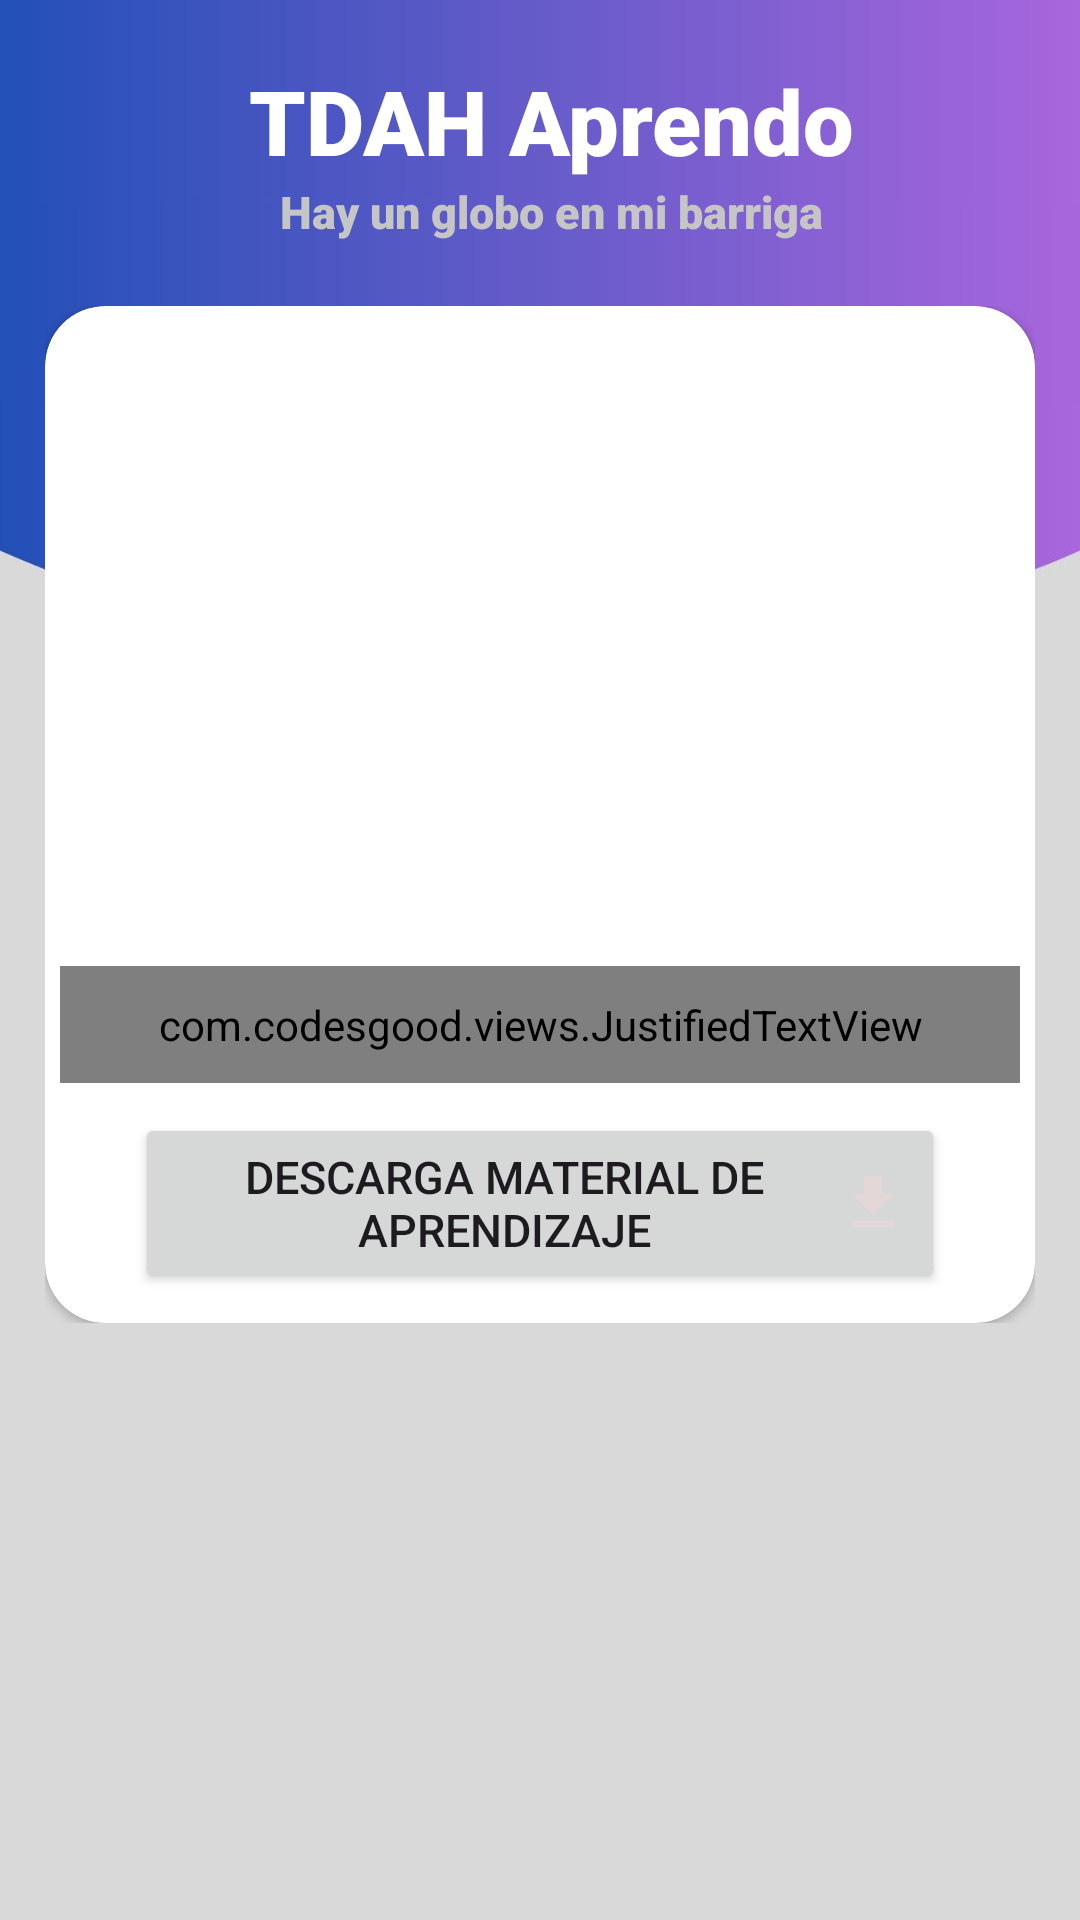

Produce the Android XML layout that renders to this screen, including the resource entries it uses.
<!-- AndroidManifest.xml: application theme Theme.TDAHAprendo -->
<!-- res/layout/activity_rompecabezas.xml -->
<?xml version="1.0" encoding="utf-8"?>
<LinearLayout
    xmlns:android="http://schemas.android.com/apk/res/android"
    xmlns:app="http://schemas.android.com/apk/res-auto"
    xmlns:tools="http://schemas.android.com/tools"
    android:orientation="vertical"
    android:layout_width="match_parent"
    android:layout_height="match_parent"
    android:background="@drawable/fondodash1"
    tools:context=".RelajateTDAH.Rompecabezas">

    <RelativeLayout
        android:layout_width="match_parent"
        android:layout_height="wrap_content"
        android:layout_marginStart="24dp"
        android:layout_marginTop="20dp"
        android:layout_marginEnd="16dp"
        android:layout_marginBottom="10dp">

        <TextView
            android:id="@+id/titulo_Rompecabezas"
            android:layout_width="wrap_content"
            android:layout_height="wrap_content"
            android:layout_centerHorizontal="true"
            android:fontFamily="sans-serif-black"
            android:text="TDAH Aprendo"
            android:textColor="@color/white"
            android:textSize="30sp"/>

        <TextView
            android:id="@+id/SubTitulo_Rompecabezas"
            android:layout_width="wrap_content"
            android:layout_height="wrap_content"
            android:layout_below="@+id/titulo_Rompecabezas"
            android:layout_centerHorizontal="true"
            android:fontFamily="sans-serif-black"
            android:text="Hay un globo en mi barriga"
            android:textColor="#C6C5C5"
            android:textSize="15sp" />

        <ImageView
            android:layout_width="62dp"
            android:layout_height="62dp"
            android:layout_alignParentEnd="true"
            android:src="@drawable/rompecabezas" />

        <ImageView
            android:id="@+id/ImVvolverRela_RPCBZ"
            android:layout_width="30dp"
            android:layout_height="35dp"
            android:layout_alignParentStart="true"
            android:layout_centerInParent="true"
            android:src="@drawable/flechaizquierdaaa"
            app:tint="@color/white" />
    </RelativeLayout>

    <ScrollView
        android:layout_width="match_parent"
        android:layout_height="wrap_content"
        app:layout_constraintEnd_toEndOf="parent"
        app:layout_constraintStart_toStartOf="parent"
        app:layout_constraintTop_toTopOf="parent"
        android:layout_marginStart="15dp"
        android:layout_marginEnd="15dp"
        android:layout_marginBottom="15dp"
        android:layout_marginTop="10dp">

        <androidx.cardview.widget.CardView
            android:layout_width="match_parent"
            android:layout_height="wrap_content"
            app:cardCornerRadius="20dp">

            <LinearLayout
                android:layout_width="match_parent"
                android:layout_height="wrap_content"
                android:orientation="vertical"
                android:gravity="center">

                <ImageView
                    android:layout_width="200dp"
                    android:layout_height="200dp"
                    android:src="@drawable/rompecabezas"
                    android:layout_marginTop="15dp"
                    android:layout_marginBottom="5dp"/>

                <com.codesgood.views.JustifiedTextView
                    android:id="@+id/tv_justified_Rompecabezas"
                    android:layout_width="match_parent"
                    android:layout_height="wrap_content"
                    android:padding="10dp"
                    android:text="@string/rompe_cabezas"
                    android:textColor="@color/black"
                    android:textSize="20sp"
                    android:layout_marginStart="5dp"
                    android:layout_marginEnd="5dp"/>

                <Button
                    android:id="@+id/descargar_rompecabezas"
                    android:layout_width="match_parent"
                    android:layout_height="60dp"
                    android:layout_marginStart="30dp"
                    android:layout_marginEnd="30dp"
                    android:layout_marginTop="10dp"
                    android:layout_marginBottom="10dp"
                    android:text="@string/descargar_recurso_educativo"
                    android:textSize="15sp"
                    android:drawableEnd="@drawable/baseline_file_downloadd_24"/>

            </LinearLayout>
        </androidx.cardview.widget.CardView>
    </ScrollView>


</LinearLayout>
<!-- resources referenced by this layout -->
<resources>
  <color name="black">#FF000000</color>
  <color name="white">#FFFFFFFF</color>
  <!-- drawable baseline_file_downloadd_24 (drawable) -->
  <vector android:height="24dp" android:tint="#E4D7D7"
      android:viewportHeight="24" android:viewportWidth="24"
      android:width="24dp" xmlns:android="http://schemas.android.com/apk/res/android">
      <path android:fillColor="@android:color/white" android:pathData="M19,9h-4V3H9v6H5l7,7 7,-7zM5,18v2h14v-2H5z"/>
  </vector>
  <!-- drawable fondodash1: jpg bitmap (drawable, 51871 bytes) -->
  <string name="descargar_recurso_educativo">Descarga material de aprendizaje</string>
  <string name="rompe_cabezas"> Es una de las estrategias de relajación para niños con trastornos del déficit de atención con hiperactividad más sencilla, la cual estimula la concentración y la inteligencia espacial del pequeño. Los rompecabezas llaman la atención de los niños con TDAH, desde el principio hasta el fin (en la mayoría de los casos), puede que se distraiga un par de veces, pero lo terminará.\n\n Los rompecabezas además ayudan a desarrollar funciones cognitivas como la resolución de problemas, mejorar la atención y la memoria en los niños.
      \n\n En las primeras ocasiones debemos acompañarle, enseñarle a resolverlo. Los puzles de pocas piezas podemos montarlos nosotros, mientras nos mira y luego pedirle que lo monte él. Poco a poco hay que ir suprimiendo la ayuda y aumentando la dificultad, alejándole las partes o cambiándolas de posición. De esta manera comprenderá que esa pieza única realmente no lo era y que para que vuelva a aparecer esa imagen tiene que unir las piezas.
      \n\n A medida que crecen vamos introduciendo puzzles con mayor cantidad de piezas adaptados a sus posibilidades. Eso sí, hasta que sean mayores de 4 años, procurad que sean de madera o de buena calidad, todavía su sed de destruirlo todo no está saciada y es probable que terminen doblándolos. Además le gustará repetirlo una y otra vez. A estas edades, hacer puzzles les proporcionará bonitos momentos de calma, les ayudará a concentrarse para conseguir algo, a tener paciencia y siempre encontrarán una gran satisfacción al ver su puzzle terminado.
      \n\n Cuando comenzamos a hacer puzzles con niños mayores debemos estar presentes hasta que no adquieran las habilidades mínimas. Estar próximos, compartir con ellos el juego, verbalizar los procedimientos que seguiremos para hacer el puzzle sin duda es una herramienta didáctica valiosísima con niños que sufren Tdah.
      </string>
  <style name="Theme.TDAHAprendo" parent="Base.Theme.TDAHAprendo" />
  <style name="Base.Theme.TDAHAprendo" parent="Theme.Material3.DayNight.NoActionBar">
          
          
      </style>
</resources>
